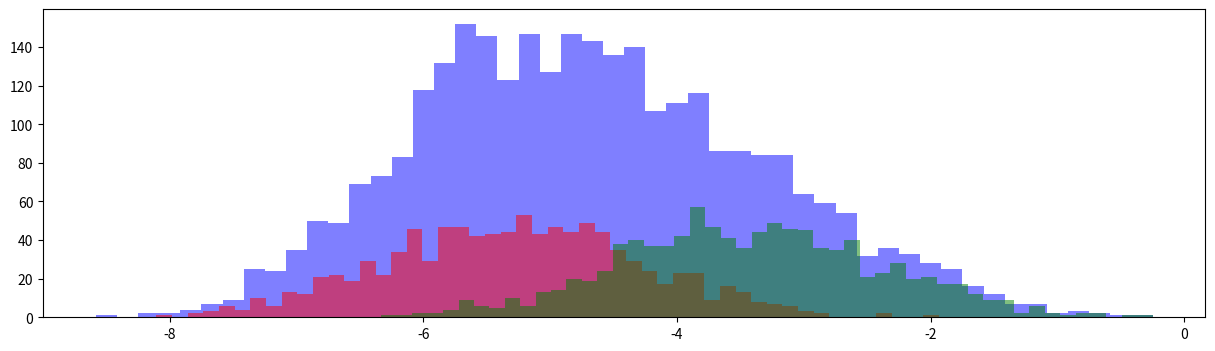

Generate this figure with matplotlib:
import numpy as np
import scipy as sp
import seaborn as sns
from matplotlib import pyplot as plt


class UGMM(object):
    """Univariate GMM with CAVI"""

    def __init__(self, X, K=2, sigma=1):
        self.X = X
        self.K = K
        self.N = self.X.shape[0]
        self.sigma2 = sigma**2

    def _init(self):
        self.phi = np.random.dirichlet(
            [np.random.random() * np.random.randint(1, 10)] * self.K, self.N
        )
        self.m = np.random.randint(
            int(self.X.min()), high=int(self.X.max()), size=self.K
        ).astype(float)
        self.m += self.X.max() * np.random.random(self.K)
        self.s2 = np.ones(self.K) * np.random.random(self.K)
        print("Init mean")
        print(self.m)
        print("Init s2")
        print(self.s2)

    def get_elbo(self):
        t1 = np.log(self.s2) - self.m / self.sigma2
        t1 = t1.sum()
        t2 = -0.5 * np.add.outer(self.X**2, self.s2 + self.m**2)
        t2 += np.outer(self.X, self.m)
        t2 -= np.log(self.phi)
        t2 *= self.phi
        t2 = t2.sum()
        return t1 + t2

    def fit(self, max_iter=100, tol=1e-10):
        self._init()
        self.elbo_values = [self.get_elbo()]
        self.m_history = [self.m]
        self.s2_history = [self.s2]
        for iter_ in range(1, max_iter + 1):
            self._cavi()
            self.m_history.append(self.m)
            self.s2_history.append(self.s2)
            self.elbo_values.append(self.get_elbo())
            if iter_ % 5 == 0:
                print(iter_, self.m_history[iter_])
            if np.abs(self.elbo_values[-2] - self.elbo_values[-1]) <= tol:
                print(
                    "ELBO converged with ll %.3f at iteration %d"
                    % (self.elbo_values[-1], iter_)
                )
                break

        if iter_ == max_iter:
            print("ELBO ended with ll %.3f" % (self.elbo_values[-1]))

    def _cavi(self):
        self._update_phi()
        self._update_mu()

    def _update_phi(self):
        t1 = np.outer(self.X, self.m)
        t2 = -(0.5 * self.m**2 + 0.5 * self.s2)
        exponent = t1 + t2[np.newaxis, :]
        self.phi = np.exp(exponent)
        self.phi = self.phi / self.phi.sum(1)[:, np.newaxis]

    def _update_mu(self):
        self.m = (self.phi * self.X[:, np.newaxis]).sum(0) * (
            1 / self.sigma2 + self.phi.sum(0)
        ) ** (-1)
        assert self.m.size == self.K
        # print(self.m)
        self.s2 = (1 / self.sigma2 + self.phi.sum(0)) ** (-1)
        assert self.s2.size == self.K


num_components = 3
mu_arr = np.random.choice(np.arange(-10, 10, 2), num_components) + np.random.random(
    num_components
)
SAMPLE = 1000

X = np.random.normal(loc=mu_arr[0], scale=1, size=SAMPLE)
for i, mu in enumerate(mu_arr[1:]):
    X = np.append(X, np.random.normal(loc=mu, scale=1, size=SAMPLE))

fig, ax = plt.subplots(figsize=(15, 4))
# sns.histplot(X[:SAMPLE], ax=ax, rug=True)
# sns.histplot(X[SAMPLE : SAMPLE * 2], ax=ax, rug=True)
# sns.histplot(X[SAMPLE * 2 :], ax=ax, rug=True)
plt.hist(X, bins=50, alpha=0.5, color="b")
plt.hist(X[:SAMPLE], bins=50, alpha=0.5, color="r")
plt.hist(X[SAMPLE * 2 :], bins=50, alpha=0.5, color="g")
plt.show()

ugmm = UGMM(X, 3)
ugmm.fit()
